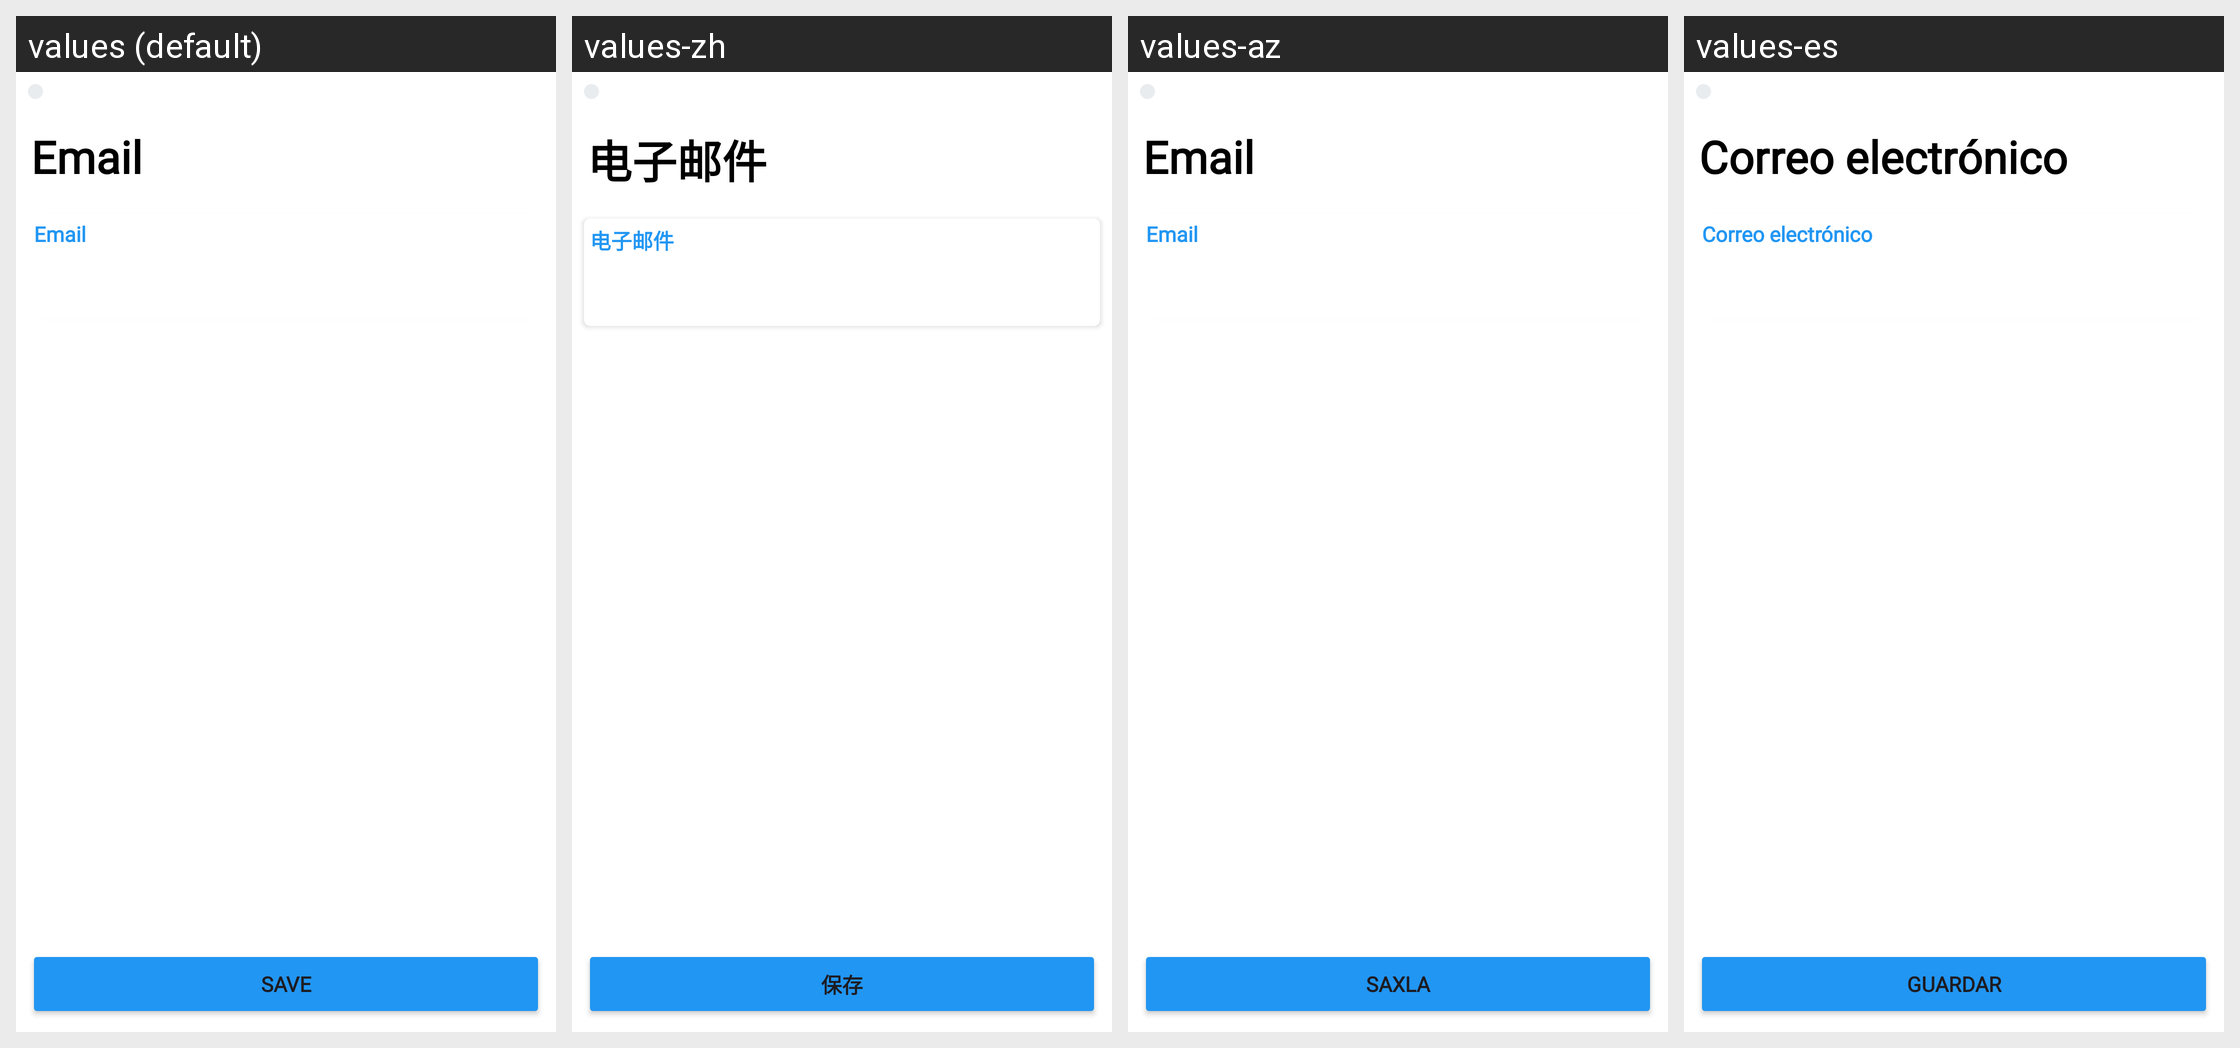

The Android screen above is rendered under several locales of the same app. Produce the string resources it draws, with the default and per-locale values.
Android screen res/layout/fragment_email.xml rendered under 4 locales, left to right: values (default), values-zh, values-az, values-es. Device: Nexus 5 (rendered at 1080×1920; each locale shown at half size, 540×960, under a caption strip naming it); theme Theme.Folt.
Other locales in the repository, not shown: values-tr.
Strings drawn on this screen, with the default value and each locale's value (text and hints the layout hard-codes, and strings that could not be matched under every locale, appear in the picture but are not listed):

email
  values: Email
  values-zh: 电子邮件
  values-az: Email
  values-es: Correo electrónico

save
  values: Save
  values-zh: 保存
  values-az: Saxla
  values-es: Guardar
